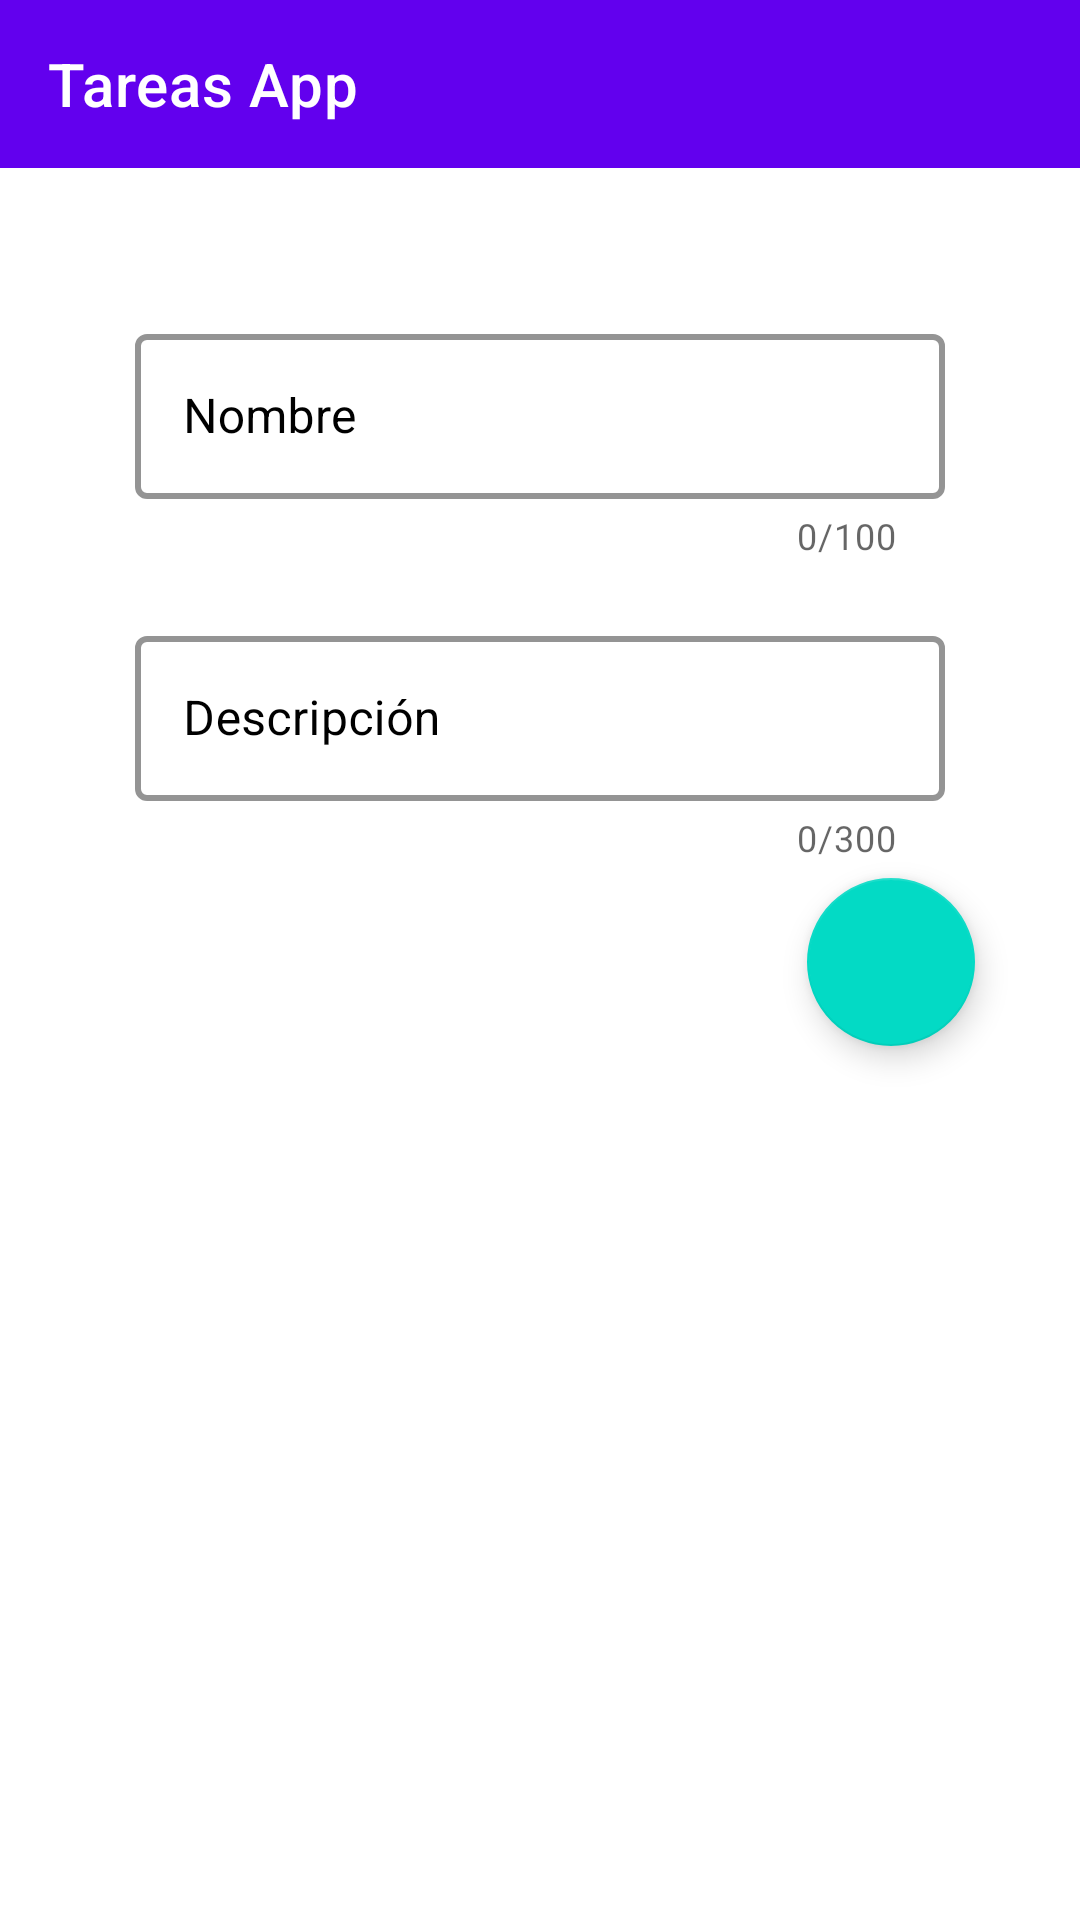

Android layout source for this screen:
<!-- AndroidManifest.xml: application theme AppTheme -->
<!-- res/layout/activity_create_note.xml -->
<?xml version="1.0" encoding="utf-8"?>
<RelativeLayout xmlns:android="http://schemas.android.com/apk/res/android"
    xmlns:tools="http://schemas.android.com/tools"
    android:layout_width="match_parent"
    android:layout_height="match_parent"
    xmlns:app="http://schemas.android.com/apk/res-auto"
    tools:context=".ui.CreateNoteActivity">

    <include
        layout="@layout/toolbar"
        android:id="@+id/toolbar"/>


    <LinearLayout
        android:id="@+id/containerElements"
        android:layout_margin="25dp"
        android:orientation="vertical"
        android:layout_below="@id/toolbar"
        android:layout_width="match_parent"
        android:layout_height="wrap_content">


        <com.google.android.material.textfield.TextInputLayout
            android:layout_marginTop="25dp"
            android:layout_marginLeft="20dp"
            android:layout_marginRight="20dp"
            android:layout_marginBottom="20dp"
            android:hint="@string/hint_name"
            android:textColorHint="@color/black"
            android:textColor="@color/black"
            android:layout_width="match_parent"
            style="@style/TextInputLayoutStyle"
            android:layout_height="wrap_content"
            app:counterEnabled="true"
            app:counterMaxLength="100"
            >


            <com.google.android.material.textfield.TextInputEditText
                android:layout_width="match_parent"
                android:id="@+id/nameTask"
                android:layout_height="55dp"
                android:inputType="text"/>


        </com.google.android.material.textfield.TextInputLayout>




        <com.google.android.material.textfield.TextInputLayout
            android:layout_marginLeft="20dp"
            android:layout_marginRight="20dp"
            android:hint="@string/hint_description"
            android:textColorHint="@color/black"
            android:textColor="@color/black"
            android:layout_width="match_parent"
            style="@style/TextInputLayoutStyle"
            android:layout_height="wrap_content"
            app:counterEnabled="true"
            app:counterMaxLength="300"
            >


            <com.google.android.material.textfield.TextInputEditText
                android:layout_width="match_parent"
                android:layout_height="wrap_content"
                android:minHeight="55dp"
                android:id="@+id/descTask"
                android:inputType="text"/>


        </com.google.android.material.textfield.TextInputLayout>






    </LinearLayout>


    <com.google.android.material.floatingactionbutton.FloatingActionButton
        android:id="@+id/actionBtn"
        style="@style/FloatingActionButton"
        android:src="@drawable/ic_check"
        android:layout_below="@id/containerElements"
        android:layout_alignParentEnd="true"
        android:layout_marginStart="35dp"
        android:layout_marginTop="-20dp"
        android:layout_marginEnd="35dp"
        android:layout_width="wrap_content"
        android:layout_height="wrap_content"/>



</RelativeLayout>
<!-- res/layout/toolbar.xml (included above) -->
<androidx.appcompat.widget.Toolbar app:title="@string/app_name"
    android:id="@+id/toolbar"
    app:titleTextColor="@color/white"
    android:background="@color/colorPrimary"
    android:layout_width="match_parent"
    android:layout_height="?attr/actionBarSize"
    xmlns:app="http://schemas.android.com/apk/res-auto"
    xmlns:android="http://schemas.android.com/apk/res/android" />
<!-- resources referenced by this layout -->
<resources>
  <color name="black">#000</color>
  <color name="colorPrimary">#6200EE</color>
  <color name="white">#FFF</color>
  <string name="app_name">Tareas App</string>
  <string name="hint_description">Descripción</string>
  <string name="hint_name">Nombre </string>
  <style name="FloatingActionButton" parent="Widget.Design.FloatingActionButton">
          <item name="enforceMaterialTheme">true</item>
          <item name="ensureMinTouchTargetSize">true</item>
          <item name="tint">@color/white</item>
  
      </style>
  <style name="TextInputLayoutStyle" parent="Widget.MaterialComponents.TextInputLayout.OutlinedBox.Dense">
          <item name="boxStrokeColor">#546DFE</item>
          <item name="hintTextColor">#546DFE</item>
          <item name="android:textSize">20dp</item>
          <item name="boxStrokeWidth">2dp</item>
      </style>
  <style name="AppTheme" parent="Theme.MaterialComponents.Light.NoActionBar">
          
          <item name="colorPrimary">@color/colorPrimary</item>
          <item name="colorPrimaryDark">@color/colorPrimaryDark</item>
          <item name="colorAccent">@color/colorAccent</item>
          <item name="android:textColorSecondary">#FFF</item>
  
      </style>
  <color name="colorPrimaryDark">#3700B3</color>
  <color name="colorAccent">#03DAC5</color>
</resources>
